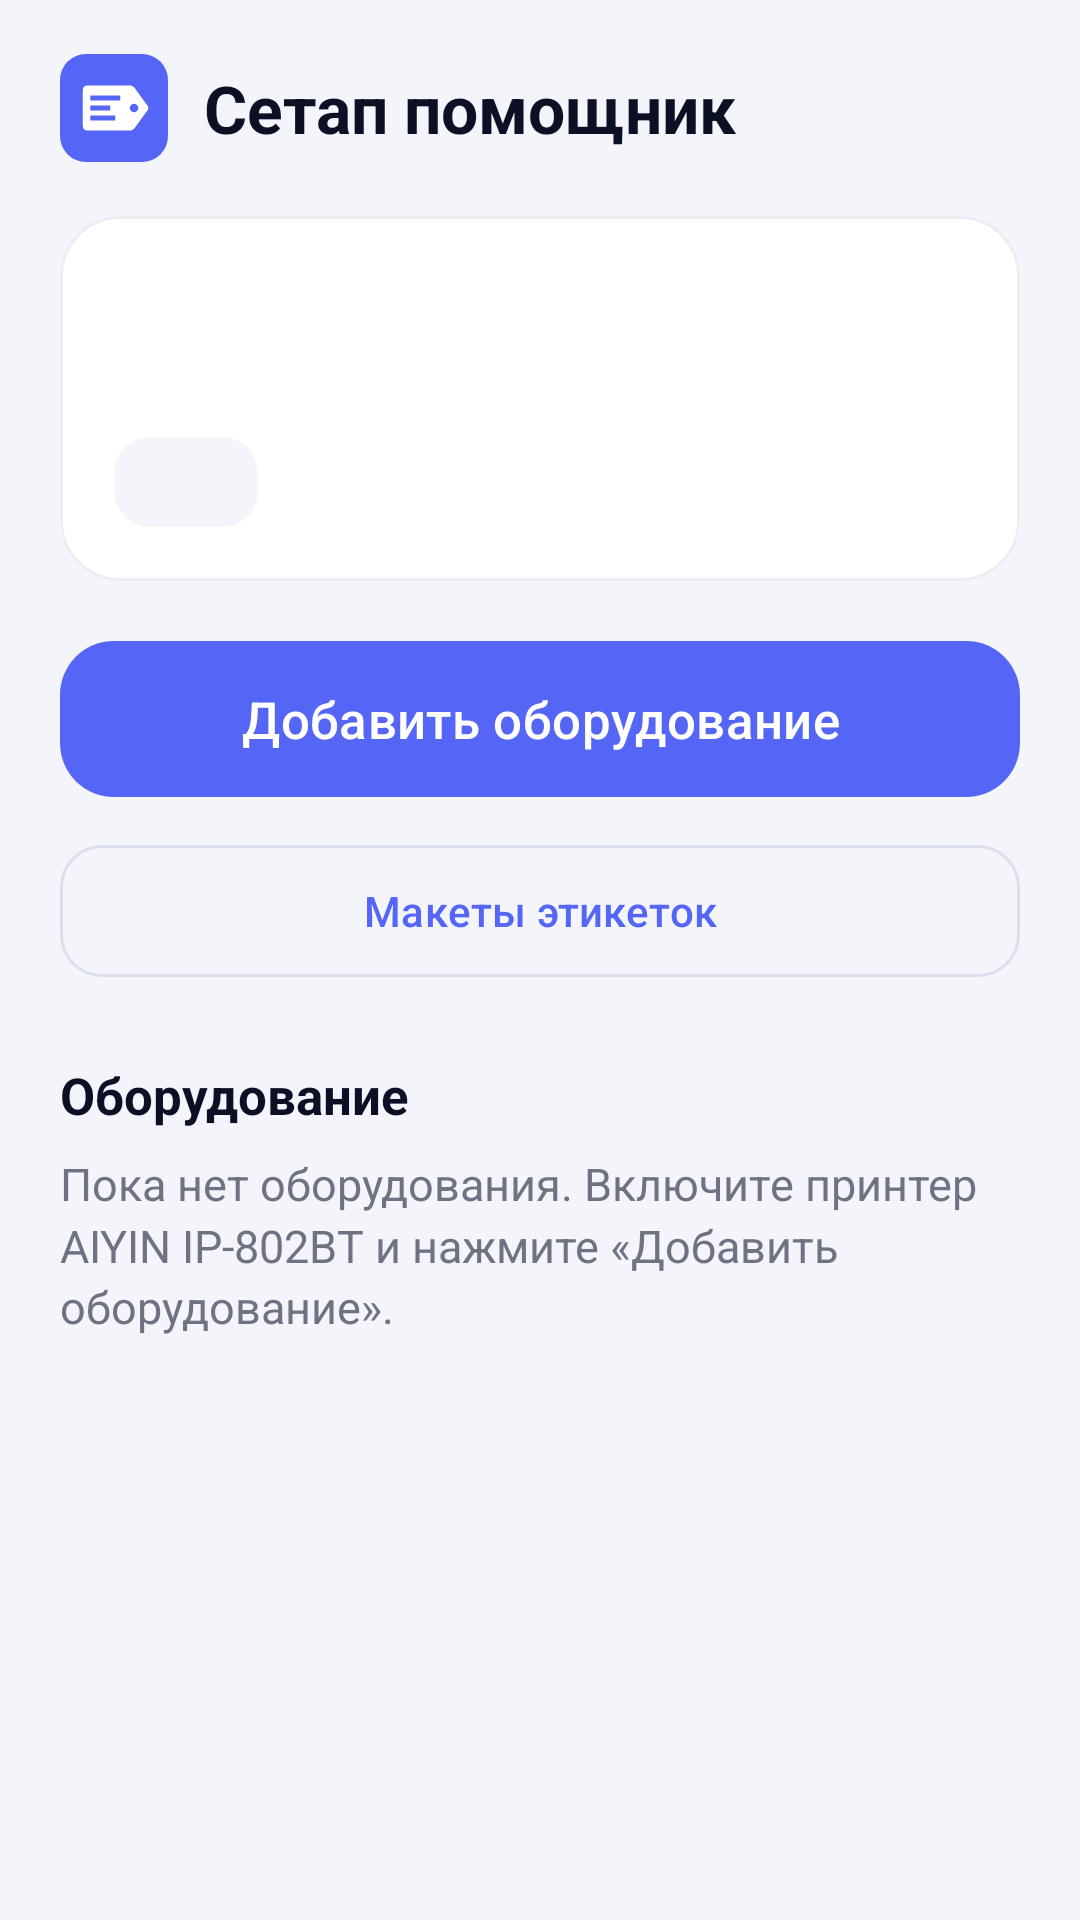

Produce the Android XML layout that renders to this screen, including the resource entries it uses.
<!-- AndroidManifest.xml: application theme Theme.SetupHelper -->
<!-- res/layout/activity_main.xml -->
<?xml version="1.0" encoding="utf-8"?>
<LinearLayout xmlns:android="http://schemas.android.com/apk/res/android"
    xmlns:app="http://schemas.android.com/apk/res-auto"
    android:id="@+id/main_root"
    android:layout_width="match_parent"
    android:layout_height="match_parent"
    android:orientation="vertical">

    <LinearLayout
        android:layout_width="match_parent"
        android:layout_height="wrap_content"
        android:gravity="center_vertical"
        android:orientation="horizontal"
        android:paddingStart="20dp"
        android:paddingTop="12dp"
        android:paddingEnd="8dp"
        android:paddingBottom="4dp">

        <ImageView
            android:layout_width="36dp"
            android:layout_height="36dp"
            android:contentDescription="@null"
            android:src="@drawable/ic_logo" />

        <TextView
            style="@style/SetupHelper.Title"
            android:layout_width="0dp"
            android:layout_height="wrap_content"
            android:layout_marginStart="12dp"
            android:layout_weight="1"
            android:text="@string/app_name" />

        <ImageButton
            android:id="@+id/main_menu"
            android:layout_width="48dp"
            android:layout_height="48dp"
            android:background="?attr/selectableItemBackgroundBorderless"
            android:contentDescription="@string/more"
            android:src="@drawable/ic_more"
            app:tint="@color/ink" />
    </LinearLayout>

    <ScrollView
        android:layout_width="match_parent"
        android:layout_height="0dp"
        android:layout_weight="1"
        android:fillViewport="true">

        <LinearLayout
            android:layout_width="match_parent"
            android:layout_height="wrap_content"
            android:orientation="vertical"
            android:paddingStart="20dp"
            android:paddingTop="8dp"
            android:paddingEnd="20dp"
            android:paddingBottom="24dp">

            <com.google.android.material.card.MaterialCardView
                style="@style/SetupHelper.Card"
                android:layout_width="match_parent"
                android:layout_height="wrap_content">

                <LinearLayout
                    android:layout_width="match_parent"
                    android:layout_height="wrap_content"
                    android:orientation="vertical"
                    android:padding="18dp">

                    <TextView
                        android:id="@+id/main_org"
                        style="@style/SetupHelper.Section"
                        android:layout_width="match_parent"
                        android:layout_height="wrap_content" />

                    <TextView
                        android:id="@+id/main_user"
                        style="@style/SetupHelper.Muted"
                        android:layout_width="match_parent"
                        android:layout_height="wrap_content"
                        android:layout_marginTop="2dp"
                        android:textSize="14sp" />

                    <LinearLayout
                        android:id="@+id/main_status"
                        android:layout_width="wrap_content"
                        android:layout_height="wrap_content"
                        android:layout_marginTop="12dp"
                        android:background="@drawable/bg_status"
                        android:gravity="center_vertical"
                        android:orientation="horizontal"
                        android:paddingStart="10dp"
                        android:paddingTop="6dp"
                        android:paddingEnd="12dp"
                        android:paddingBottom="6dp">

                        <ImageView
                            android:id="@+id/main_status_icon"
                            android:layout_width="18dp"
                            android:layout_height="18dp"
                            android:contentDescription="@null"
                            android:src="@drawable/ic_cloud_done" />

                        <TextView
                            android:id="@+id/main_status_text"
                            android:layout_width="wrap_content"
                            android:layout_height="wrap_content"
                            android:layout_marginStart="8dp"
                            android:textColor="@color/text"
                            android:textSize="13sp" />
                    </LinearLayout>

                    <TextView
                        android:id="@+id/main_pending"
                        style="@style/SetupHelper.Muted"
                        android:layout_width="match_parent"
                        android:layout_height="wrap_content"
                        android:layout_marginTop="8dp"
                        android:visibility="gone" />
                </LinearLayout>
            </com.google.android.material.card.MaterialCardView>

            
            <com.google.android.material.card.MaterialCardView
                android:id="@+id/main_update"
                style="@style/SetupHelper.Card"
                android:layout_width="match_parent"
                android:layout_height="wrap_content"
                android:layout_marginTop="12dp"
                android:visibility="gone"
                app:cardBackgroundColor="@color/brand_soft"
                app:strokeWidth="0dp">

                <LinearLayout
                    android:layout_width="match_parent"
                    android:layout_height="wrap_content"
                    android:orientation="vertical"
                    android:padding="16dp">

                    <TextView
                        android:id="@+id/main_update_text"
                        style="@style/SetupHelper.Body"
                        android:layout_width="match_parent"
                        android:layout_height="wrap_content"
                        android:textColor="@color/ink" />

                    <TextView
                        android:id="@+id/main_update_notes"
                        style="@style/SetupHelper.Muted"
                        android:layout_width="match_parent"
                        android:layout_height="wrap_content"
                        android:layout_marginTop="6dp"
                        android:visibility="gone" />

                    <com.google.android.material.button.MaterialButton
                        android:id="@+id/main_update_action"
                        style="@style/SetupHelper.Button"
                        android:layout_width="wrap_content"
                        android:layout_height="wrap_content"
                        android:layout_marginTop="10dp"
                        android:visibility="gone" />
                </LinearLayout>
            </com.google.android.material.card.MaterialCardView>

            <com.google.android.material.button.MaterialButton
                android:id="@+id/main_add"
                style="@style/SetupHelper.BigButton"
                android:layout_width="match_parent"
                android:layout_height="wrap_content"
                android:layout_marginTop="16dp"
                android:text="@string/main_add_equipment"
                app:icon="@drawable/ic_bluetooth"
                app:iconGravity="textStart"
                app:iconPadding="10dp" />

            
            <com.google.android.material.button.MaterialButton
                android:id="@+id/main_templates"
                style="@style/SetupHelper.OutlinedButton"
                android:layout_width="match_parent"
                android:layout_height="wrap_content"
                android:layout_marginTop="8dp"
                android:minHeight="52dp"
                android:text="@string/main_templates"
                android:visibility="gone"
                app:icon="@drawable/ic_label"
                app:iconGravity="textStart" />

            
            <com.google.android.material.button.MaterialButton
                android:id="@+id/main_layouts"
                style="@style/SetupHelper.OutlinedButton"
                android:layout_width="match_parent"
                android:layout_height="wrap_content"
                android:layout_marginTop="8dp"
                android:minHeight="52dp"
                android:text="@string/main_menu_layouts"
                app:icon="@drawable/ic_edit"
                app:iconGravity="textStart" />

            <TextView
                style="@style/SetupHelper.Section"
                android:layout_width="match_parent"
                android:layout_height="wrap_content"
                android:layout_marginTop="24dp"
                android:text="@string/main_equipment" />

            <TextView
                android:id="@+id/main_empty"
                style="@style/SetupHelper.Body"
                android:layout_width="match_parent"
                android:layout_height="wrap_content"
                android:layout_marginTop="8dp"
                android:text="@string/main_empty"
                android:textColor="@color/muted" />

            <LinearLayout
                android:id="@+id/main_printers"
                android:layout_width="match_parent"
                android:layout_height="wrap_content"
                android:layout_marginTop="4dp"
                android:orientation="vertical" />
        </LinearLayout>
    </ScrollView>
</LinearLayout>
<!-- resources referenced by this layout -->
<resources>
  <color name="brand_soft">#EEF1FF</color>
  <color name="ink">#0B1024</color>
  <color name="muted">#6F7282</color>
  <color name="text">#3C4053</color>
  <!-- drawable bg_status (drawable) -->
  <?xml version="1.0" encoding="utf-8"?>
  <shape xmlns:android="http://schemas.android.com/apk/res/android" android:shape="rectangle">
      <solid android:color="@color/page" />
      <corners android:radius="12dp" />
  </shape>
  <!-- drawable ic_logo (drawable) -->
  <?xml version="1.0" encoding="utf-8"?>
  <vector xmlns:android="http://schemas.android.com/apk/res/android"
      android:width="64dp"
      android:height="64dp"
      android:viewportWidth="108"
      android:viewportHeight="108">
      <path
          android:fillColor="@color/brand"
          android:pathData="M26,0 H82 A26,26 0 0 1 108,26 V82 A26,26 0 0 1 82,108 H26 A26,26 0 0 1 0,82 V26 A26,26 0 0 1 26,0 Z" />
      <group
          android:pivotX="54"
          android:pivotY="54"
          android:scaleX="1.25"
          android:scaleY="1.25">
          <path
              android:fillColor="#FFFFFFFF"
              android:fillType="evenOdd"
              android:pathData="M33,36 L67,36 Q69,36 70.2,37.6 L81,52.4 Q82.2,54 81,55.6 L70.2,70.4 Q69,72 67,72 L33,72 Q29,72 29,68 L29,40 Q29,36 33,36 Z M66.6,54 a3.4,3.4 0 1,0 6.8,0 a3.4,3.4 0 1,0 -6.8,0 Z M35,44 h24 v4 h-24 Z M35,52 h16 v4 h-16 Z M35,60 h20 v4 h-20 Z" />
      </group>
  </vector>
  <string name="app_name">Сетап помощник</string>
  <string name="main_add_equipment">Добавить оборудование</string>
  <string name="main_empty">Пока нет оборудования. Включите принтер AIYIN IP-802BT и нажмите «Добавить оборудование».</string>
  <string name="main_equipment">Оборудование</string>
  <string name="main_menu_layouts">Макеты этикеток</string>
  <string name="main_templates">Посмотреть шаблоны этикеток</string>
  <string name="more">Ещё</string>
  <style name="SetupHelper.BigButton" parent="Widget.Material3.Button">
          <item name="android:minHeight">60dp</item>
          <item name="android:textSize">17sp</item>
          <item name="cornerRadius">18dp</item>
      </style>
  <style name="SetupHelper.Body" parent="">
          <item name="android:textColor">@color/text</item>
          <item name="android:textSize">15sp</item>
          <item name="android:lineSpacingMultiplier">1.15</item>
      </style>
  <style name="SetupHelper.Button" parent="Widget.Material3.Button">
          <item name="cornerRadius">14dp</item>
      </style>
  <style name="SetupHelper.Card" parent="Widget.Material3.CardView.Outlined">
          <item name="cardCornerRadius">20dp</item>
          <item name="cardElevation">0dp</item>
          <item name="strokeColor">@color/border</item>
          <item name="strokeWidth">1dp</item>
          <item name="cardBackgroundColor">@color/card</item>
      </style>
  <style name="SetupHelper.Muted" parent="">
          <item name="android:textColor">@color/muted</item>
          <item name="android:textSize">13sp</item>
      </style>
  <style name="SetupHelper.OutlinedButton" parent="Widget.Material3.Button.OutlinedButton">
          <item name="cornerRadius">14dp</item>
      </style>
  <style name="SetupHelper.Section" parent="">
          <item name="android:textColor">@color/ink</item>
          <item name="android:textSize">17sp</item>
          <item name="android:textStyle">bold</item>
      </style>
  <style name="SetupHelper.Title" parent="">
          <item name="android:textColor">@color/ink</item>
          <item name="android:textSize">22sp</item>
          <item name="android:textStyle">bold</item>
      </style>
  <color name="page">#F4F5FB</color>
  <color name="brand">#5566F6</color>
  <color name="border">#ECECF4</color>
  <color name="card">#FFFFFF</color>
  <color name="brand_dark">#3A48C9</color>
  <color name="danger">#A13A32</color>
</resources>
